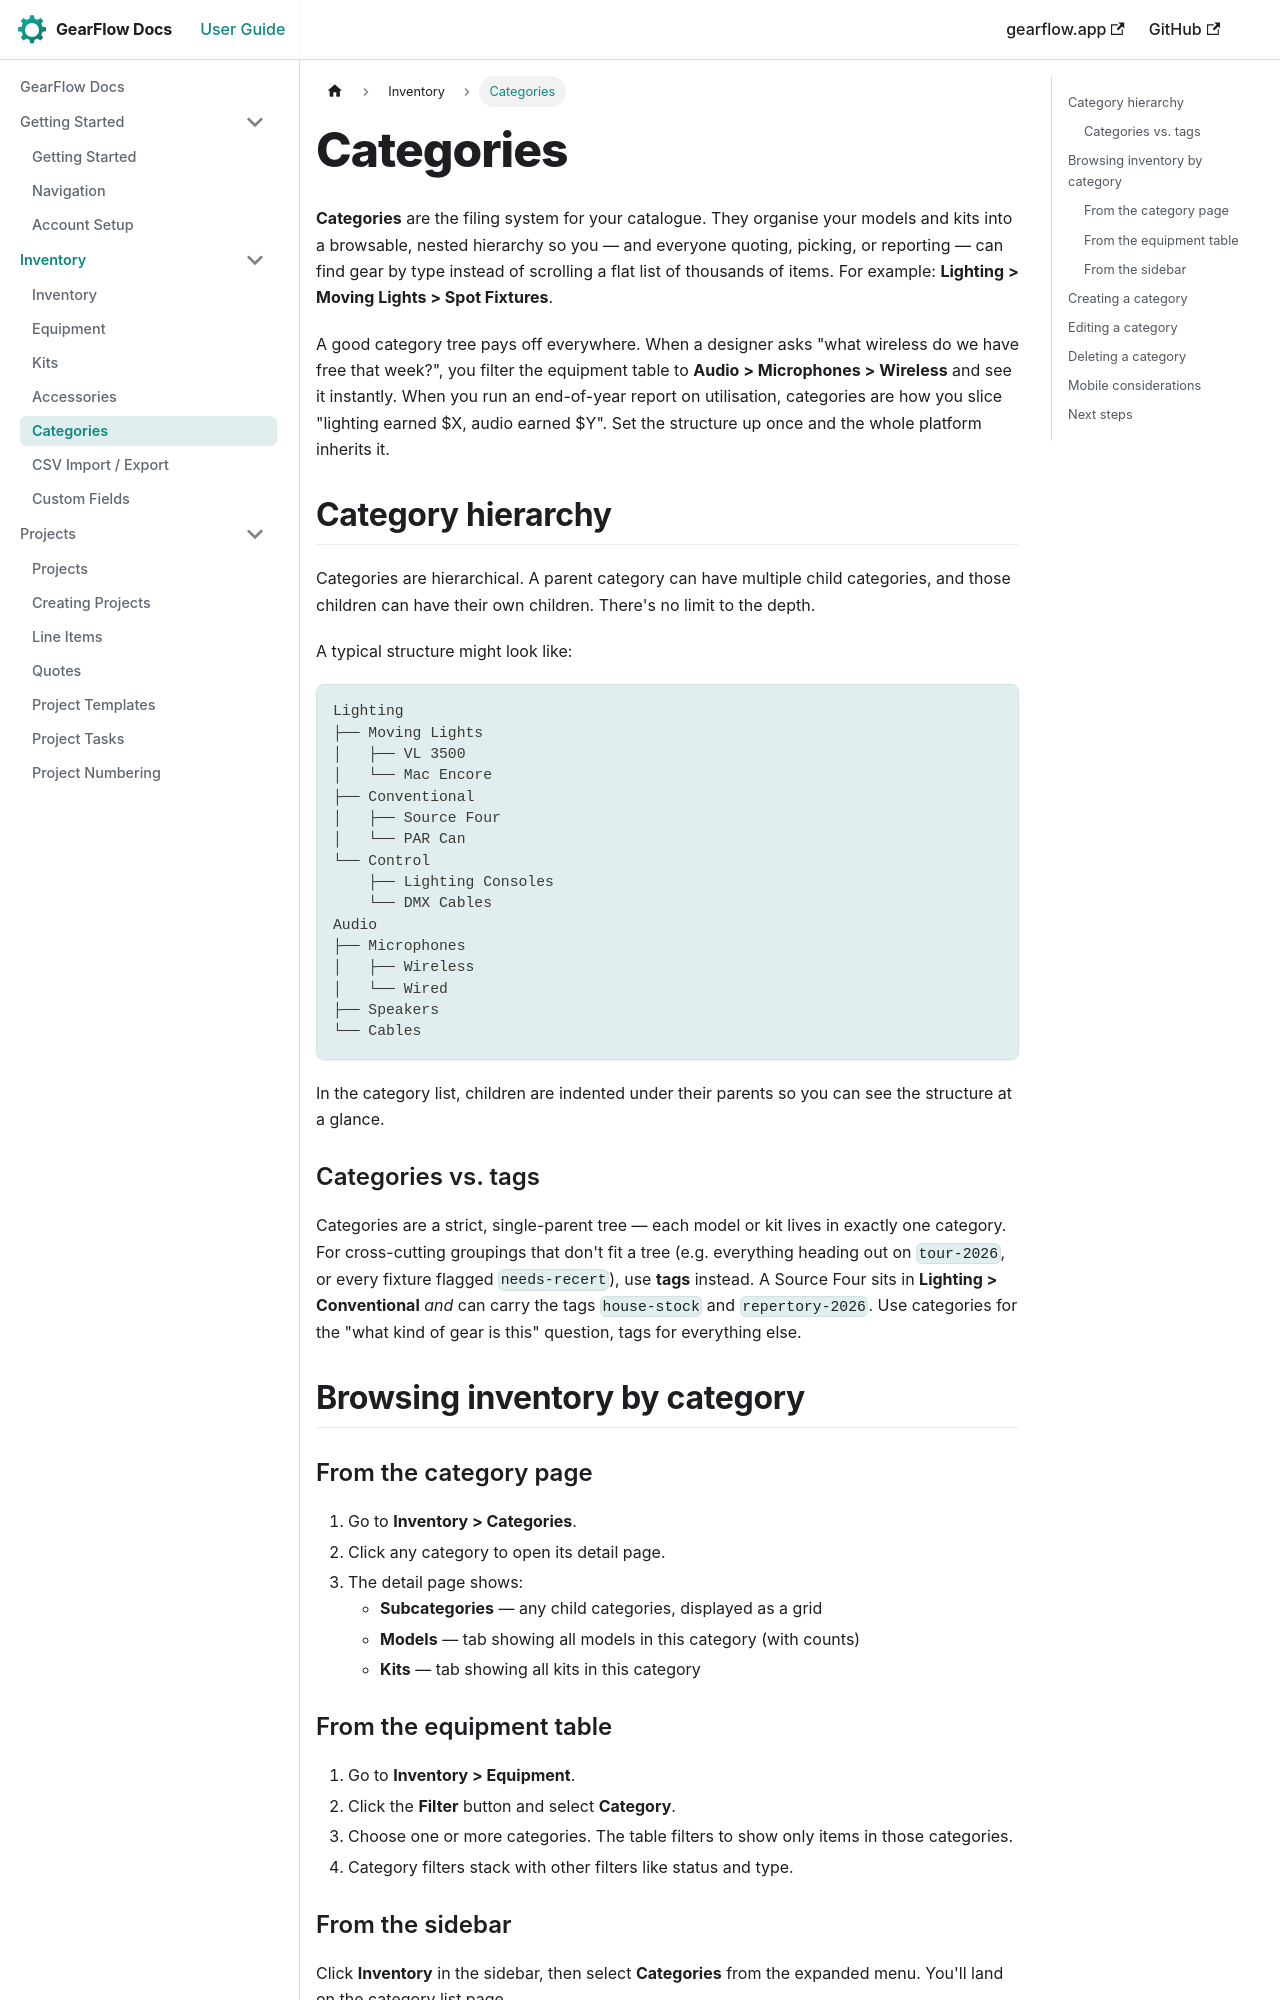

repository: TwoToned/gearflow-docs · page: docs/inventory/categories.html · generator: docusaurus

---
sidebar_position: 4
---

# Categories

**Categories** are the filing system for your catalogue. They organise your models and kits into a browsable, nested hierarchy so you — and everyone quoting, picking, or reporting — can find gear by type instead of scrolling a flat list of thousands of items. For example: **Lighting > Moving Lights > Spot Fixtures**.

A good category tree pays off everywhere. When a designer asks "what wireless do we have free that week?", you filter the equipment table to **Audio > Microphones > Wireless** and see it instantly. When you run an end-of-year report on utilisation, categories are how you slice "lighting earned $X, audio earned $Y". Set the structure up once and the whole platform inherits it.

## Category hierarchy

Categories are hierarchical. A parent category can have multiple child categories, and those children can have their own children. There's no limit to the depth.

A typical structure might look like:

```
Lighting
├── Moving Lights
│   ├── VL 3500
│   └── Mac Encore
├── Conventional
│   ├── Source Four
│   └── PAR Can
└── Control
    ├── Lighting Consoles
    └── DMX Cables
Audio
├── Microphones
│   ├── Wireless
│   └── Wired
├── Speakers
└── Cables
```

In the category list, children are indented under their parents so you can see the structure at a glance.

### Categories vs. tags

Categories are a strict, single-parent tree — each model or kit lives in exactly one category. For cross-cutting groupings that don't fit a tree (e.g. everything heading out on `tour-2026`, or every fixture flagged `needs-recert`), use **tags** instead. A Source Four sits in **Lighting > Conventional** *and* can carry the tags `house-stock` and `repertory-2026`. Use categories for the "what kind of gear is this" question, tags for everything else.

## Browsing inventory by category

### From the category page

1. Go to **Inventory > Categories**.
2. Click any category to open its detail page.
3. The detail page shows:
   - **Subcategories** — any child categories, displayed as a grid
   - **Models** — tab showing all models in this category (with counts)
   - **Kits** — tab showing all kits in this category
